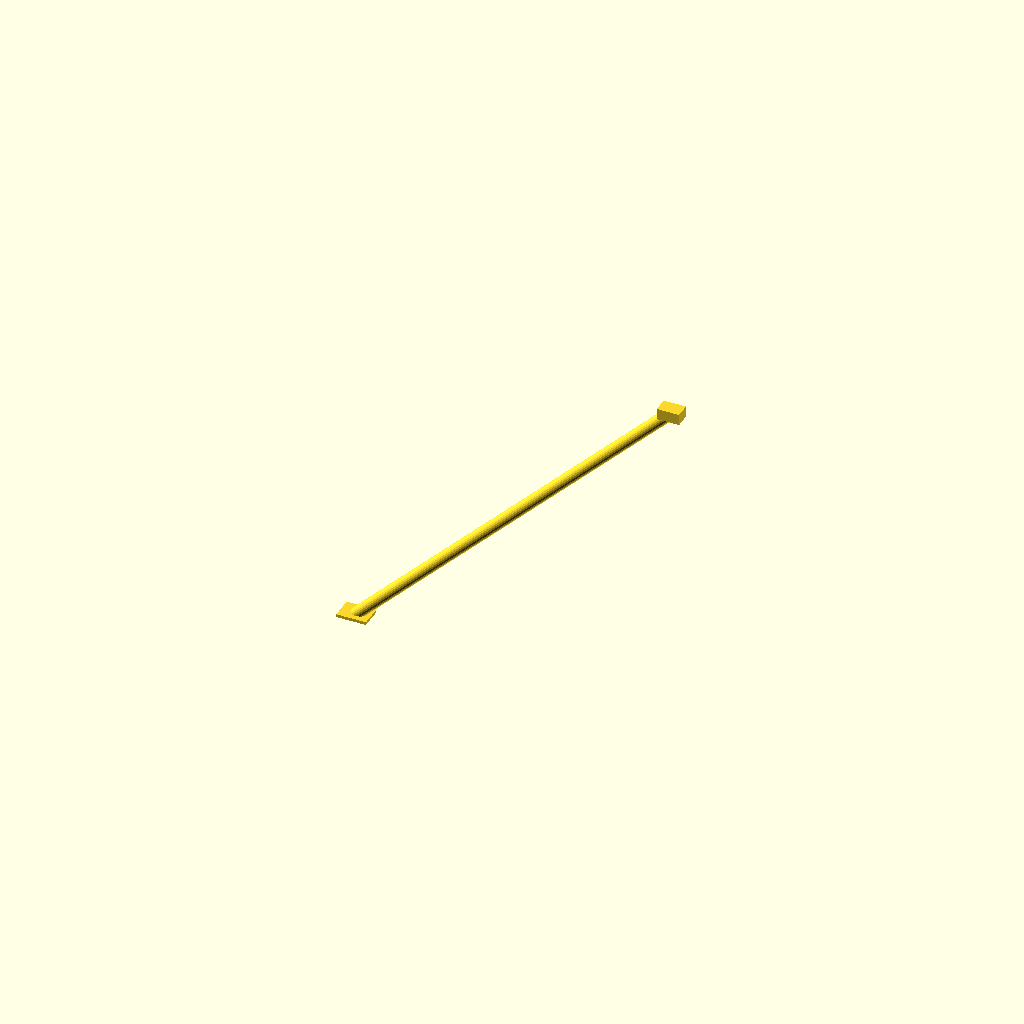
Cell 1: rendered with the file's own defaults.
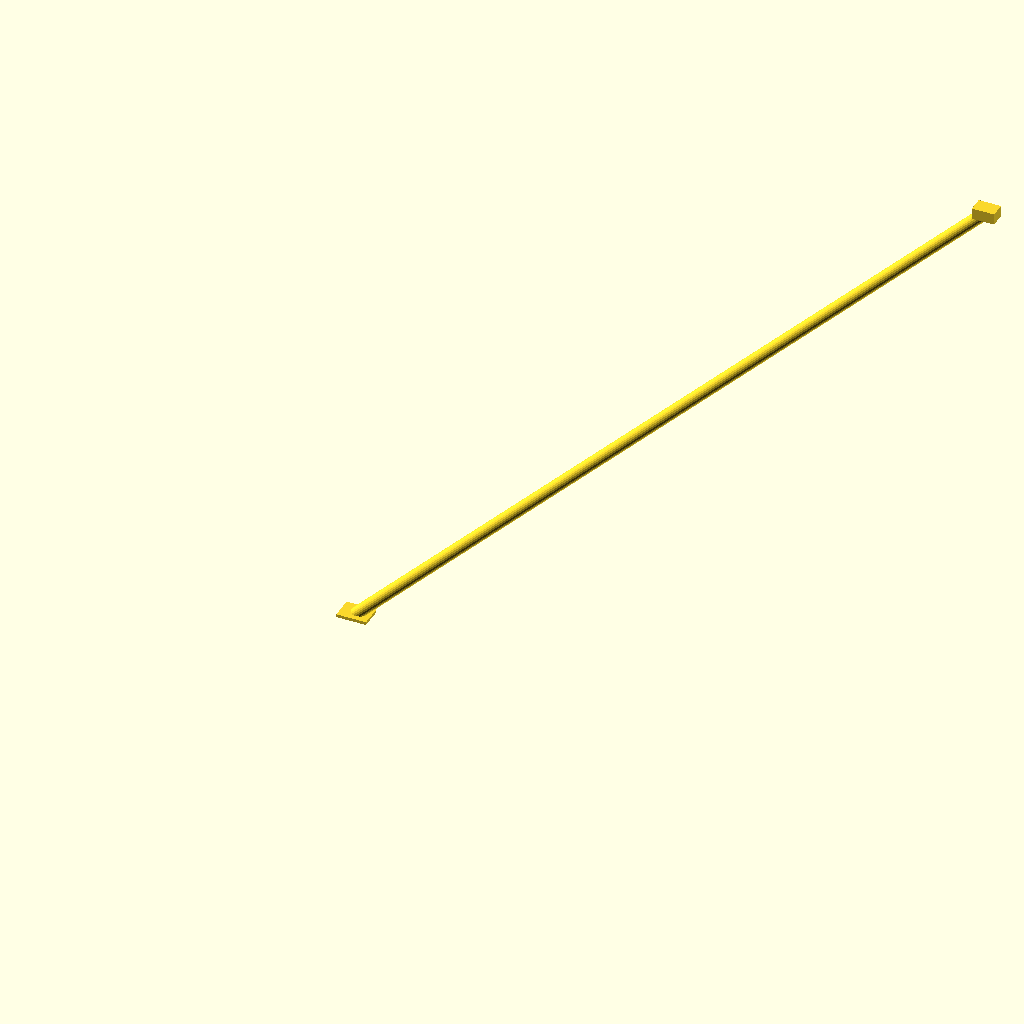
Cell 2 — brace_l set to 2400, the other parameters unchanged.
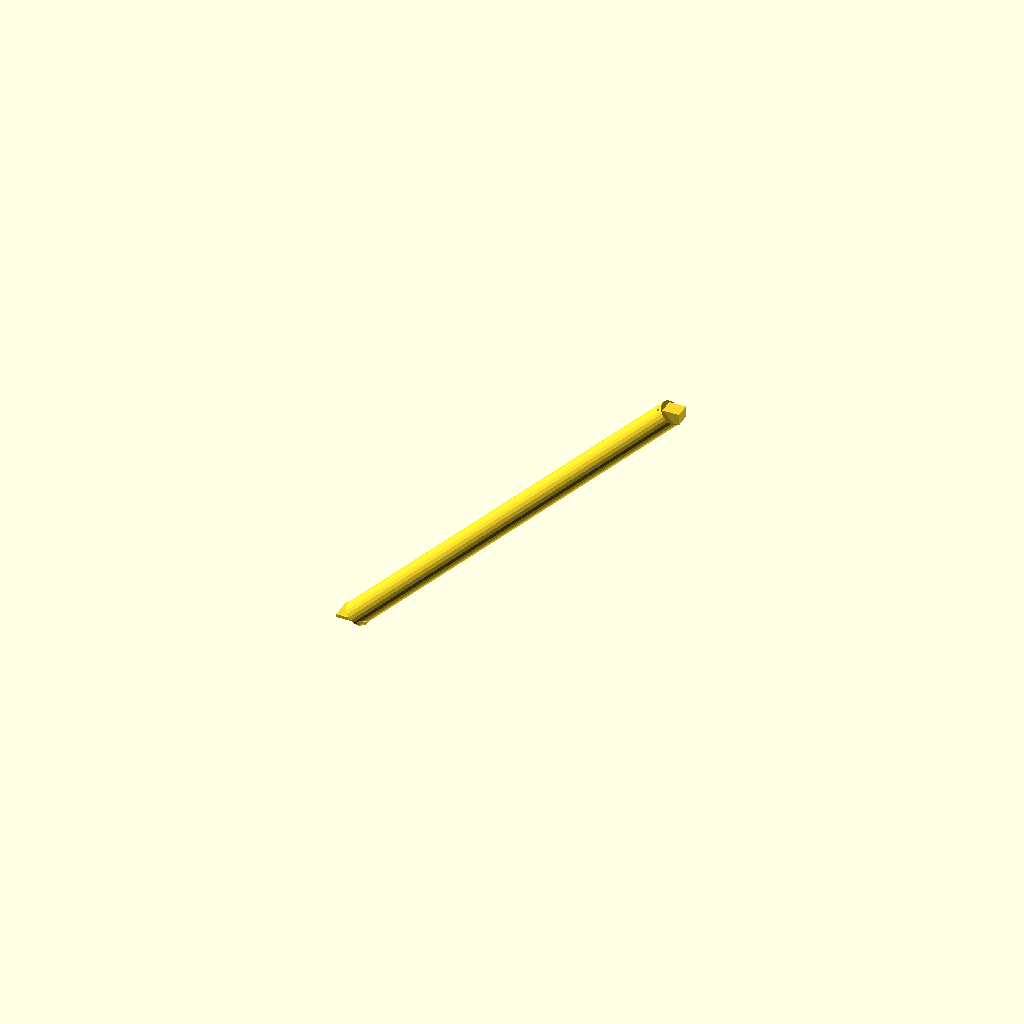
Cell 3: the same model with brace_od = 66.8.
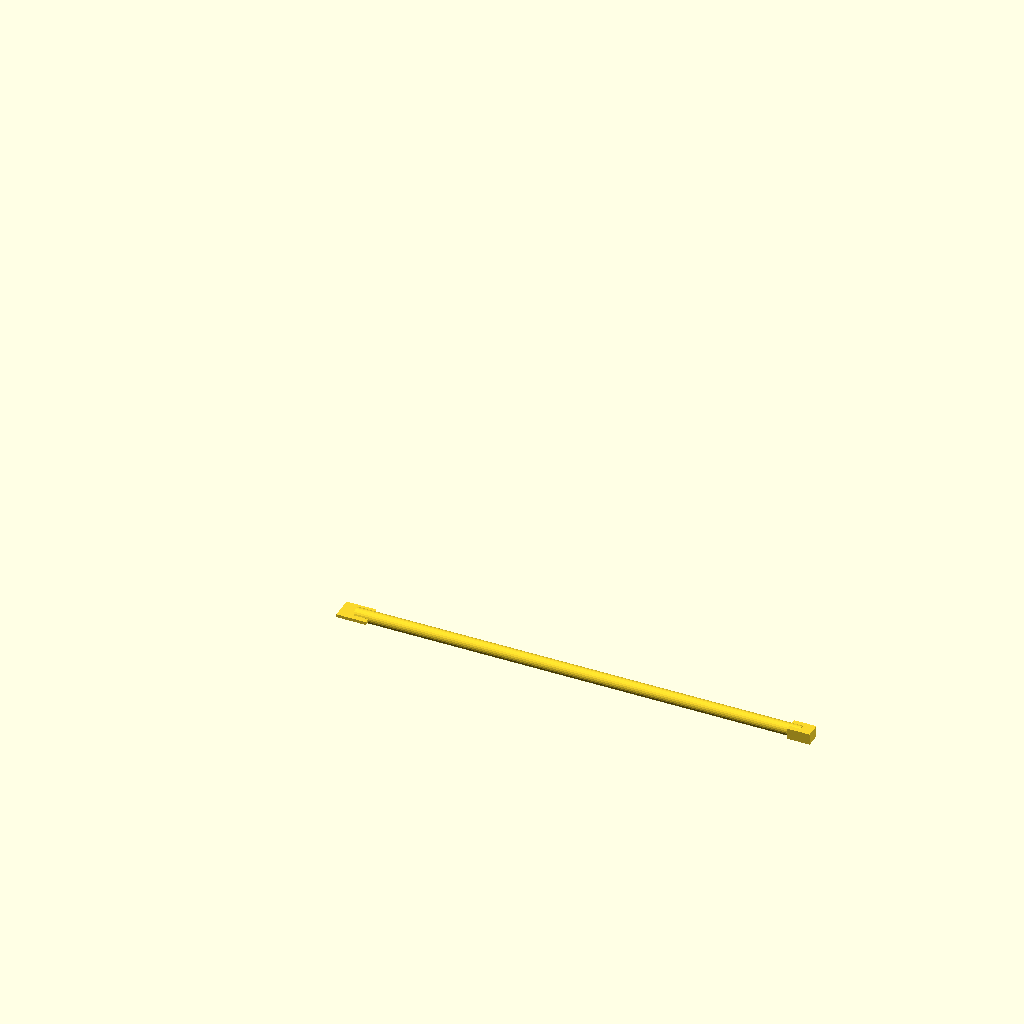
Cell 4: angle_deg = 90 (everything else at default).
One fixed orthographic camera (rotation 55°, 0°, 25°; colour scheme Cornfield) for every cell.
Source of the model, packages/halofire-catalog/authoring/scad/hanger_seismic_sway.scad:
// Seismic sway brace — diagonal strut (NFPA 13 §18).
// Brace attaches to pipe at origin; rises at 45°.

// @part hanger_seismic_sway
// @kind hanger
// @category hanger.seismic.sway
// @display-name "Seismic Sway Brace (1\" × 4')"
// @mfg tolco
// @mfg-pn Fig-4L
// @listing UL FM
// @price-usd 38.00
// @install-minutes 25
// @crew journeyman
// @param brace_l number[600,3000] default=1200 label="Brace Length" unit="mm"
// @param angle_deg number[30,60] default=45 label="Brace Angle" unit="deg"
// @port pipe position=[0,0,0] direction=[0,0,-1] style=none size_in=2 role=branch

brace_l = 1200;
brace_od = 33.4;  // 1" pipe brace
angle_deg = 45;
rotate([0, angle_deg, 0])
    cylinder(h = brace_l, d = brace_od, $fn = 24);
// Pipe attachment fitting at top end
translate([brace_l * sin(angle_deg), 0, brace_l * cos(angle_deg)])
    cube(size = [60, 40, 30], center = true);
// Structural attachment plate at bottom
cube(size = [80, 60, 8], center = true);
Customizer parameters (derived from the source; name, type, default, range or options):
brace_l: number, default 1200
brace_od: number, default 33.4
angle_deg: number, default 45
